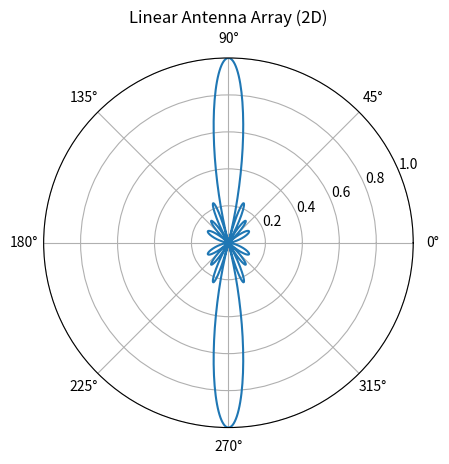

Generate this figure with matplotlib:

# Linear Antenna Array (2D)
import numpy as np
import matplotlib.pyplot as plt

# Parameters
N = 8
d = 0.5
k = 2 * np.pi
beta = 0

# Angle values
theta = np.linspace(0, 2*np.pi, 1000)

# Array Factor
AF = np.zeros_like(theta, dtype=complex)

for n in range(N):
    AF += np.exp(1j * n * (k * d * np.cos(theta) + beta))

AF = np.abs(AF)
AF = AF / np.max(AF)

# Plot
fig, ax = plt.subplots(subplot_kw={'projection': 'polar'})
ax.plot(theta, AF)
ax.set_ylim(0, 1)
ax.set_yticks([0.2, 0.4, 0.6, 0.8, 1.0])
ax.set_title("Linear Antenna Array (2D)")

plt.show()
